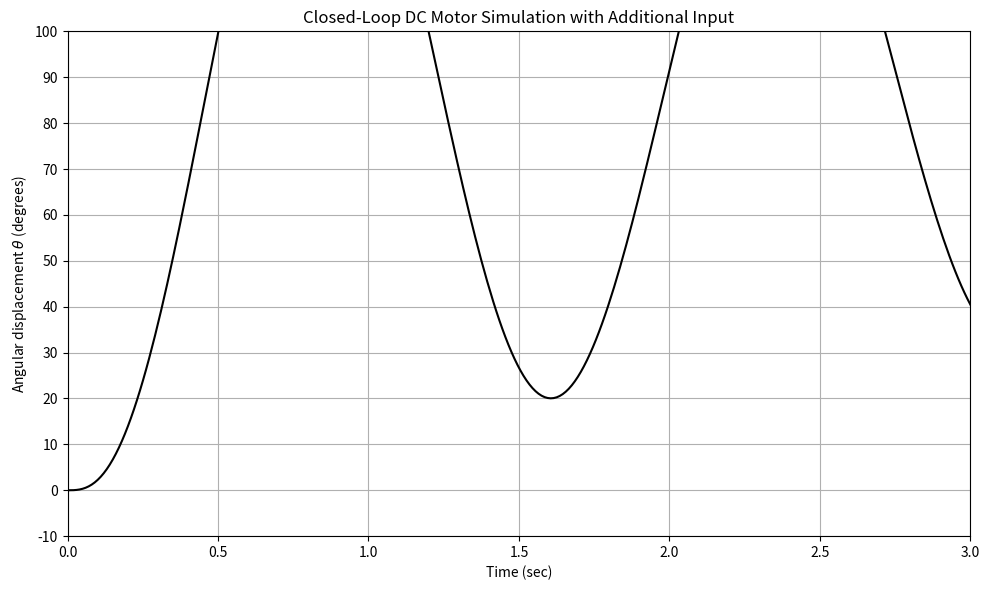

Python code for this plot:
import numpy as np
import matplotlib.pyplot as plt
from scipy.integrate import odeint

# Define the function representing the ODEs of the DC motor with additional input
def DC_motor_w(x, t):
    # Constants
    K = 0.1  # Motor constant
    R = 1    # Resistance
    L = 0.5  # Inductance
    J = 0.01 # Moment of inertia
    B = 0.1  # Damping coefficient

    # State variables
    theta = x[0]
    omega = x[1]
    i = x[2]
    w = x[3]  # Additional input

    # Controller (proportional control)
    Kp = 10  # Proportional gain
    V = Kp * (np.pi/2 - theta)  # Control input

    # Dynamic equations
    dtheta_dt = omega
    domega_dt = (-B/J) * omega + (K/J) * i
    di_dt = (-R/L) * i + (V/L)
    dw_dt = w  # Additional input dynamics

    return [dtheta_dt, domega_dt, di_dt, dw_dt]

# Initial conditions and time span
x0 = [0, 0, 0, 0.01]  # Initial state: theta(0) = 0, omega(0) = 0, i(0) = 0, w(0) = 0.01
t = np.linspace(0, 3, 300)  # Time span from 0 to 3 seconds

# Solve the ODEs using odeint
sol = odeint(DC_motor_w, x0, t)

# Extract results
theta_deg = sol[:, 0] * 180 / np.pi  # Convert theta from radians to degrees

# Plot the results
plt.figure(figsize=(10, 6))
plt.plot(t, theta_deg, 'k')
plt.grid(True)
plt.xlabel('Time (sec)')
plt.ylabel('Angular displacement $\\theta$ (degrees)')
plt.title('Closed-Loop DC Motor Simulation with Additional Input')
plt.xlim([0, 3])
plt.ylim([-10, 100])
plt.xticks(np.arange(0, 3.5, 0.5))
plt.yticks(np.arange(-10, 110, 10))
plt.gca().set_yticklabels(['{:.0f}'.format(x) for x in plt.gca().get_yticks()])
plt.tight_layout()
plt.show()
